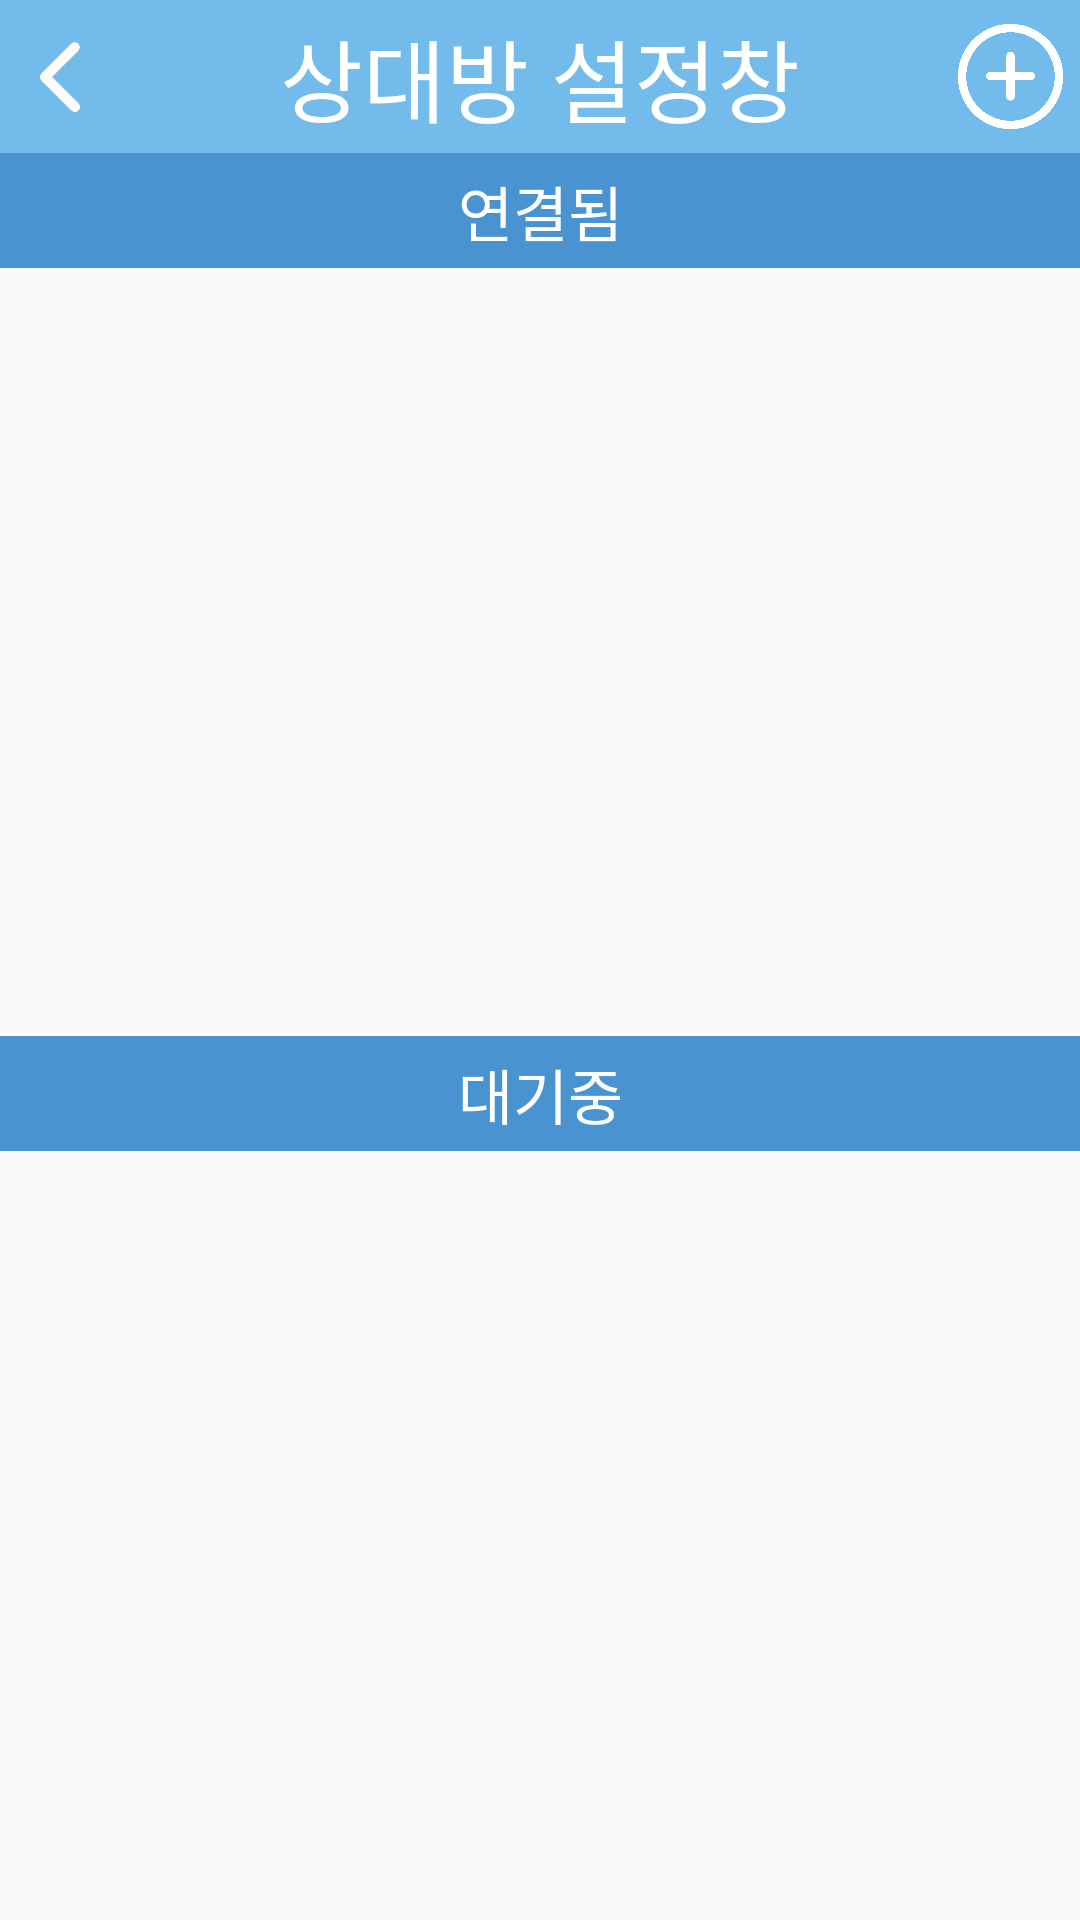

This screen was rendered from an Android layout file. Write that file and the resources it references.
<!-- AndroidManifest.xml: application theme Theme.TakeCare -->
<!-- res/layout/activity_match.xml -->
<?xml version="1.0" encoding="utf-8"?>
<LinearLayout
    xmlns:android="http://schemas.android.com/apk/res/android"
    xmlns:app="http://schemas.android.com/apk/res-auto"
    xmlns:tools="http://schemas.android.com/tools"
    android:layout_width="match_parent"
    android:layout_height="match_parent"
    tools:context=".UI.MatchActivity"
    android:weightSum="15"
    android:orientation="vertical">

    <androidx.constraintlayout.widget.ConstraintLayout
        android:id="@+id/bar_match"
        android:layout_width="match_parent"
        android:layout_height="0dp"
        android:background="@color/actionbar_color"
        android:orientation="vertical"
        android:layout_weight="1.2">

        <ImageButton
            android:layout_width="40dp"
            android:layout_height="40dp"
            android:background="@color/actionbar_color"
            android:src="@drawable/previous_white"
            android:scaleType="centerCrop"
            app:layout_constraintStart_toStartOf="parent"
            app:layout_constraintTop_toTopOf="parent"
            app:layout_constraintBottom_toBottomOf="parent"
            android:id="@+id/close_btn"
            android:onClick="back_btn_event"/>

        <TextView
            android:id="@+id/TitleTextView"
            android:layout_width="wrap_content"
            android:layout_height="wrap_content"
            android:fontFamily="@font/font_normal"
            android:text="상대방 설정창"
            android:textColor="@color/white"
            android:textSize="30sp"
            app:layout_constraintBottom_toBottomOf="parent"
            app:layout_constraintLeft_toLeftOf="parent"
            app:layout_constraintRight_toRightOf="parent"
            app:layout_constraintTop_toTopOf="parent" />

        <Button
            android:id="@+id/plus_icon_button"
            android:layout_width="35dp"
            android:layout_height="35dp"
            android:background="@drawable/plus"
            android:scaleType="centerCrop"
            app:layout_constraintHorizontal_bias="0.9"
            app:layout_constraintStart_toEndOf="@id/TitleTextView"
            app:layout_constraintEnd_toEndOf="parent"
            app:layout_constraintTop_toTopOf="parent"
            app:layout_constraintBottom_toBottomOf="parent"
            tools:ignore="MissingConstraints" />
    </androidx.constraintlayout.widget.ConstraintLayout>

    <androidx.constraintlayout.widget.ConstraintLayout
        android:layout_width="match_parent"
        android:layout_height="0dp"
        android:orientation="vertical"
        android:background="@color/statusbar_color"
        android:layout_weight="0.9">

        <TextView
            android:layout_width="wrap_content"
            android:layout_height="wrap_content"
            android:text="연결됨"
            app:layout_constraintLeft_toLeftOf="parent"
            app:layout_constraintRight_toRightOf="parent"
            app:layout_constraintTop_toTopOf="parent"
            app:layout_constraintBottom_toBottomOf="parent"
            android:textColor="@color/white"
            android:textSize="20sp"
            android:fontFamily="@font/font_normal"/>
    </androidx.constraintlayout.widget.ConstraintLayout>

    <LinearLayout
        android:layout_width="match_parent"
        android:layout_height="0dp"
        android:layout_weight="6">

        <ListView
            android:id="@+id/list_match_connected"
            android:layout_width="match_parent"
            android:layout_height="match_parent"
            android:divider="@android:color/transparent"
            android:scrollbars="none" />
    </LinearLayout>

    <androidx.constraintlayout.widget.ConstraintLayout
        android:layout_width="match_parent"
        android:layout_height="0dp"
        android:orientation="vertical"
        android:background="@color/statusbar_color"
        android:layout_weight="0.9">

        <TextView
            android:layout_width="wrap_content"
            android:layout_height="wrap_content"
            android:text="대기중"
            app:layout_constraintLeft_toLeftOf="parent"
            app:layout_constraintRight_toRightOf="parent"
            app:layout_constraintTop_toTopOf="parent"
            app:layout_constraintBottom_toBottomOf="parent"
            android:textColor="@color/white"
            android:textSize="20sp"
            android:fontFamily="@font/font_normal"/>
    </androidx.constraintlayout.widget.ConstraintLayout>

    <LinearLayout
        android:layout_width="match_parent"
        android:layout_height="0dp"
        android:layout_weight="6">

        <ListView
            android:id="@+id/list_match_waiting"
            android:layout_width="match_parent"
            android:layout_height="match_parent"
            android:divider="@android:color/transparent"
            android:scrollbars="none" />
    </LinearLayout>

</LinearLayout>
<!-- resources referenced by this layout -->
<resources>
  <color name="actionbar_color">#73BBEA</color>
  <color name="statusbar_color">#4994D0</color>
  <color name="white">#FFFFFFFF</color>
  <!-- drawable plus: png bitmap (drawable, 6192 bytes) -->
  <!-- drawable previous_white: png bitmap (drawable, 6231 bytes) -->
  <style name="Theme.TakeCare" parent="Theme.AppCompat.Light.DarkActionBar">
          
          <item name="windowNoTitle">true</item>
          <item name="windowActionBar">false</item>
          
          <item name="colorPrimary">@color/actionbar_color</item>
          <item name="colorPrimaryDark">@color/statusbar_color</item>
          <item name="colorAccent">@color/white</item>
          
      </style>
</resources>
